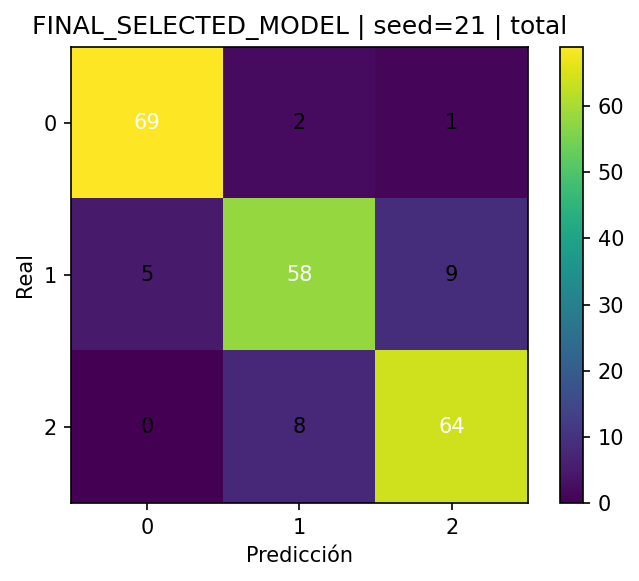

The file beside this chart, header and first rows:
, pred_0, pred_1, pred_2
real_0, 69, 2, 1
real_1, 5, 58, 9
real_2, 0, 8, 64
